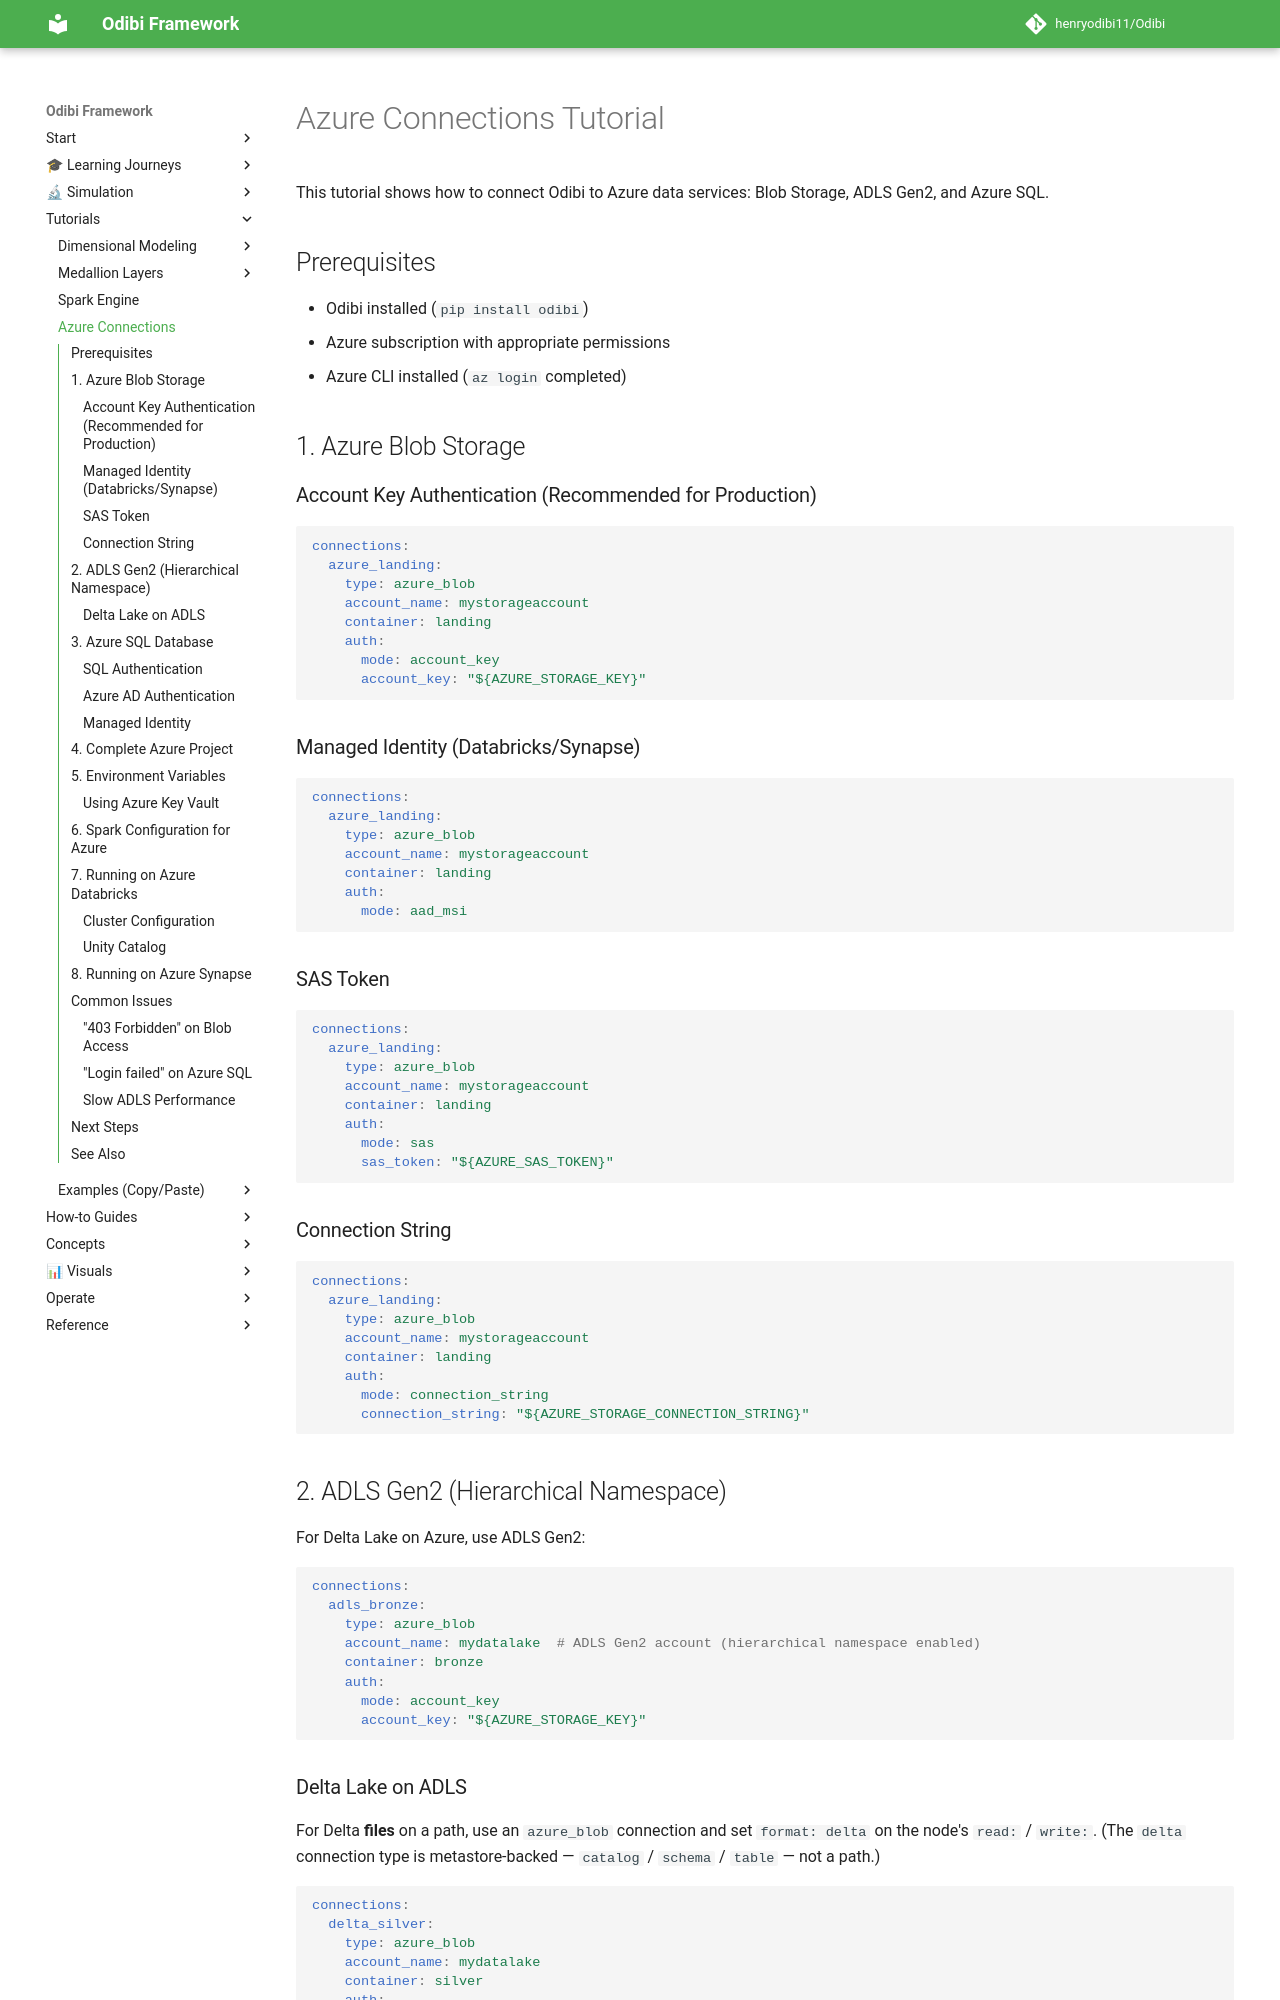

repository: henryodibi11/Odibi · page: tutorials/azure_connections/index.html · generator: mkdocs

---
title: Azure Connections Tutorial
roles: [sr-de]
tags: [tutorial:cloud, topic:azure, topic:blob, topic:adls, topic:sql-server]
prereqs: [spark_engine.md, ../guides/installation.md]
next: [../guides/setup_azure.md, ../guides/secrets.md, ../guides/production_deployment.md]
related: [../features/connections.md, ../guides/setup_azure.md, ../guides/secrets.md]
time: 40m
---

# Azure Connections Tutorial

This tutorial shows how to connect Odibi to Azure data services: Blob Storage, ADLS Gen2, and Azure SQL.

## Prerequisites

- Odibi installed (`pip install odibi`)
- Azure subscription with appropriate permissions
- Azure CLI installed (`az login` completed)

## 1. Azure Blob Storage

### Account Key Authentication (Recommended for Production)

```yaml
connections:
  azure_landing:
    type: azure_blob
    account_name: mystorageaccount
    container: landing
    auth:
      mode: account_key
      account_key: "${AZURE_STORAGE_KEY}"
```

### Managed Identity (Databricks/Synapse)

```yaml
connections:
  azure_landing:
    type: azure_blob
    account_name: mystorageaccount
    container: landing
    auth:
      mode: aad_msi
```

### SAS Token

```yaml
connections:
  azure_landing:
    type: azure_blob
    account_name: mystorageaccount
    container: landing
    auth:
      mode: sas
      sas_token: "${AZURE_SAS_TOKEN}"
```

### Connection String

```yaml
connections:
  azure_landing:
    type: azure_blob
    account_name: mystorageaccount
    container: landing
    auth:
      mode: connection_string
      connection_string: "${AZURE_STORAGE_CONNECTION_STRING}"
```

## 2. ADLS Gen2 (Hierarchical Namespace)

For Delta Lake on Azure, use ADLS Gen2:

```yaml
connections:
  adls_bronze:
    type: azure_blob
    account_name: mydatalake  # ADLS Gen2 account (hierarchical namespace enabled)
    container: bronze
    auth:
      mode: account_key
      account_key: "${AZURE_STORAGE_KEY}"
```
